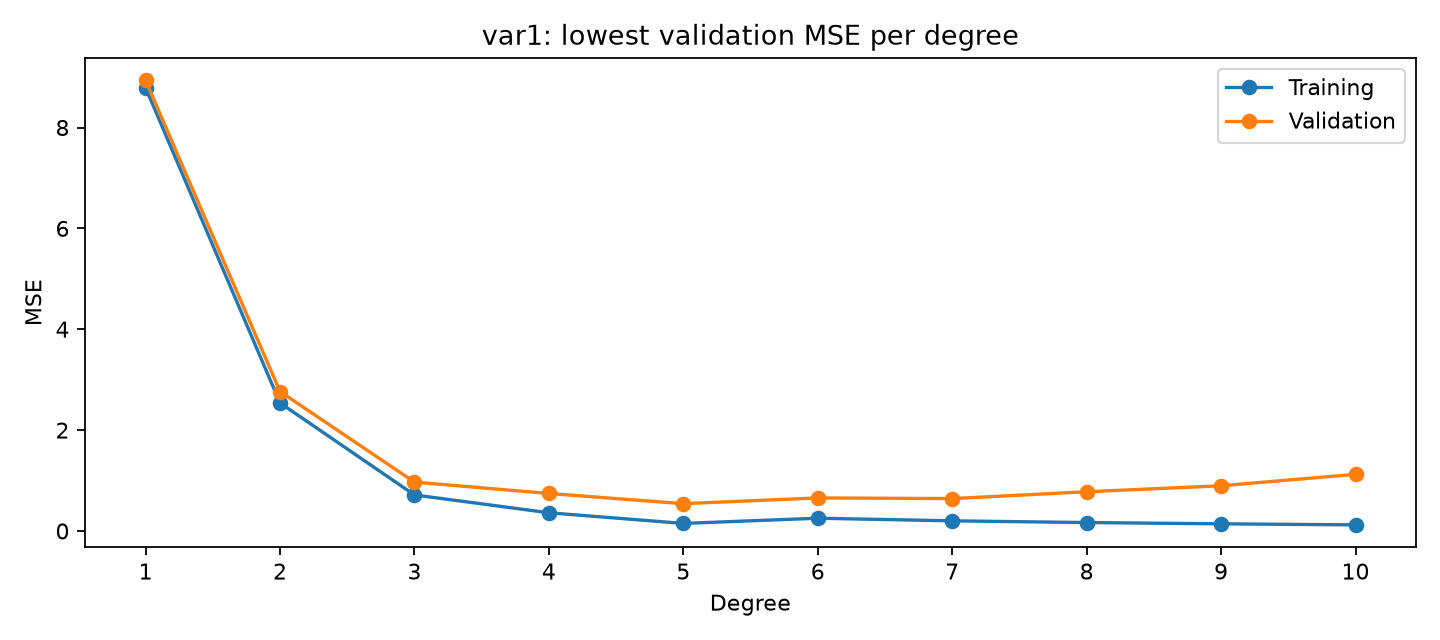

The data file committed next to this chart (first rows):
problem, degree, alpha, polynomial_terms, train_mse, validation_mse, validation_mse_std, validation_r2, pooled_validation_mse, pooled_validation_r2, fit_seconds
var1, 1, 10.0, 6, 8.789, 8.935, 1.206, 0.1064, 8.935, 0.1089, 0.01866
var1, 2, 10.0, 27, 2.539, 2.765, 0.3516, 0.7225, 2.765, 0.7242, 0.02128
var1, 3, 1.0, 83, 0.7141, 0.9686, 0.04992, 0.9022, 0.9686, 0.9034, 
var1, 4, 10.0, 209, 0.3609, 0.7431, 0.09886, 0.9248, 0.7431, 0.9259, 
var1, 5, 10.0, 461, 0.1498, 0.5412, 0.03588, 0.9453, 0.5412, 0.946, 
var1, 6, 100.0, 923, 0.2529, 0.6552, 0.07889, 0.9343, 0.6552, 0.9346, 0.09071
var1, 7, 100.0, 1715, 0.201, 0.6418, 0.04833, 0.9352, 0.6418, 0.936, 0.1383
var1, 8, 100.0, 3002, 0.167, 0.7776, 0.1019, 0.9219, 0.7776, 0.9224, 0.2076
var1, 9, 100.0, 5004, 0.142, 0.896, 0.1156, 0.9099, 0.896, 0.9106, 0.2963
var1, 10, 100.0, 8007, 0.1207, 1.123, 0.2056, 0.888, 1.123, 0.888, 0.4482
